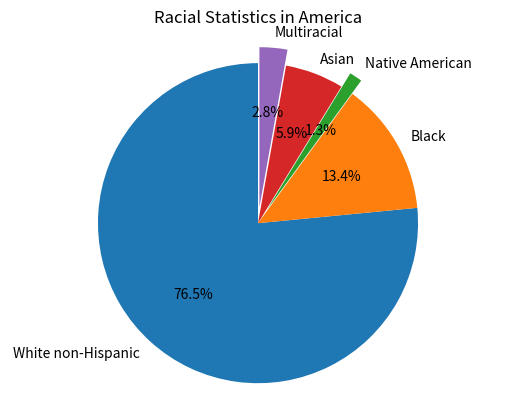

Reproduce this figure in Python.
import matplotlib.pyplot as plt

# Pie chart, where the slices will be ordered and plotted counter-clockwise:
labels = 'White non-Hispanic', 'Black', 'Native American', 'Asian',  'Multiracial'
sizes = [76.3, 13.4 , 1.3, 5.9, 2.8  ]
explode = (0, 0, 0.1, 0.0,   0.1)  # only "explode" the 2nd slice (i.e. 'Hogs')

fig1, ax1 = plt.subplots()
ax1.pie(sizes, explode=explode, labels=labels, autopct='%1.1f%%'
    , startangle=90)
ax1.axis('equal')  # Equal aspect ratio ensures that pie is drawn as a circle.

plt.title("Racial Statistics in America")

plt.show()